2-way image classification set "processed_dataset" from GitHub (mjocc/ai-to-bi); label vocabulary: frame not present, frame present.

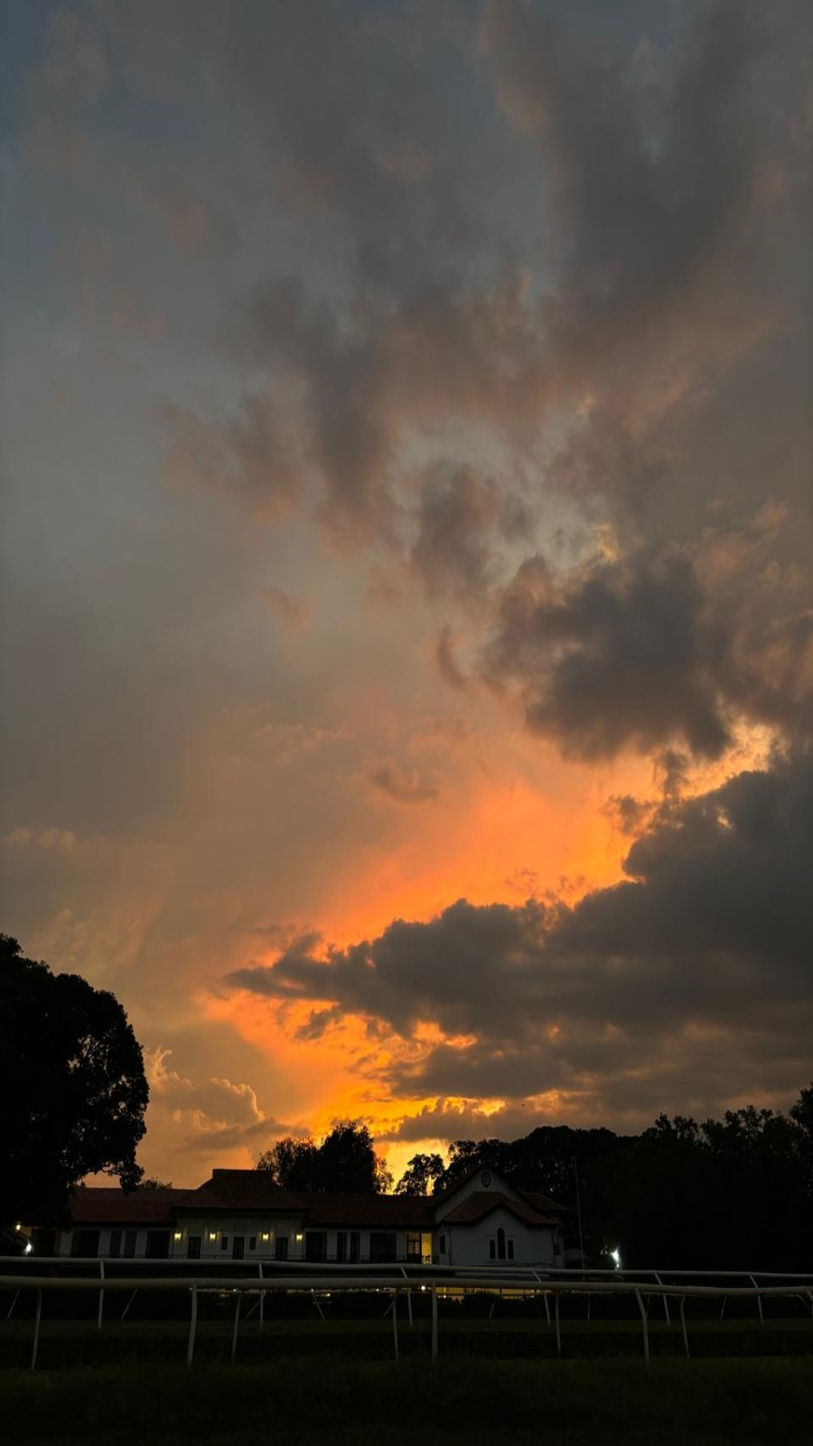
Label: frame not present

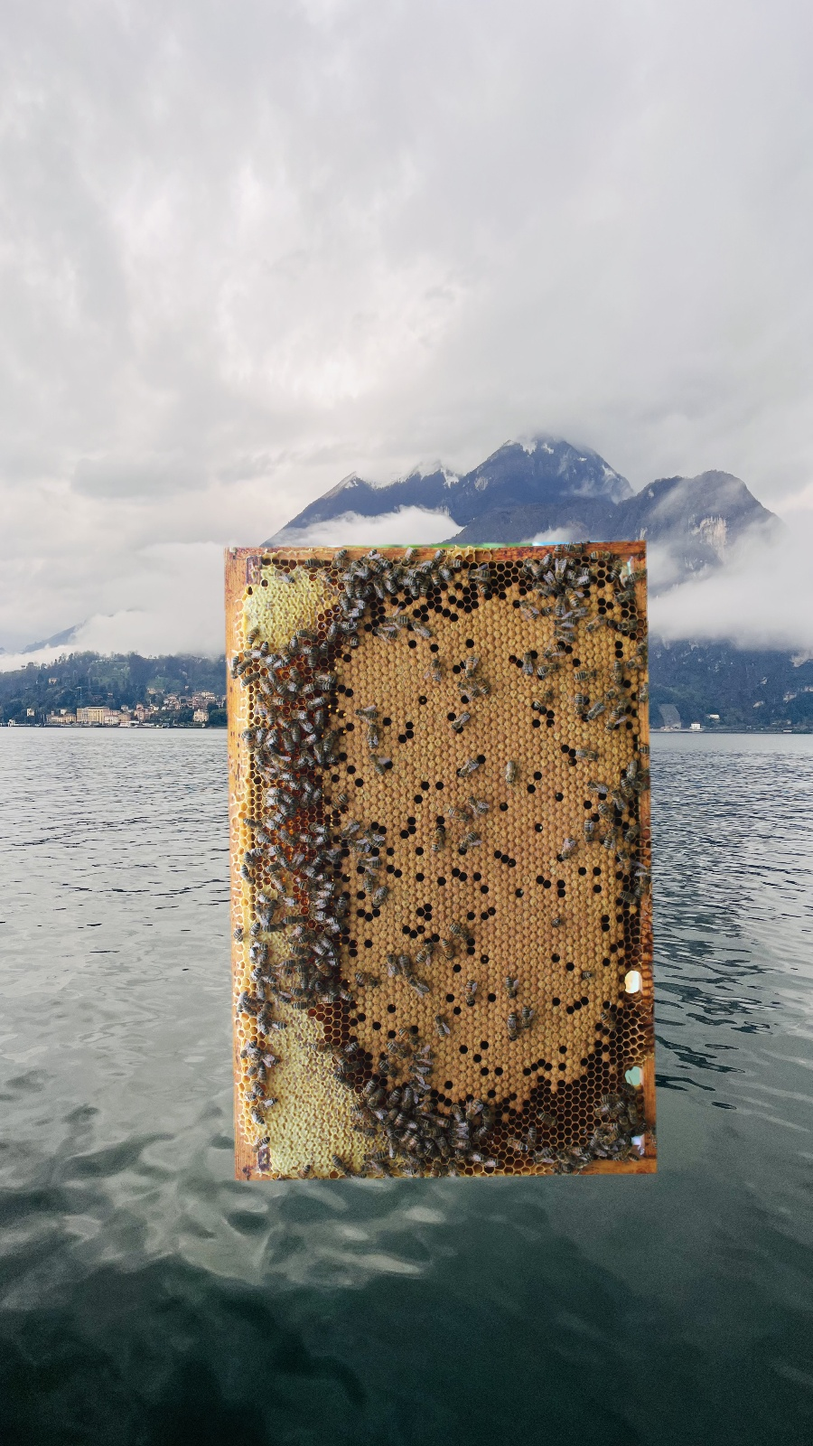
Label: frame present

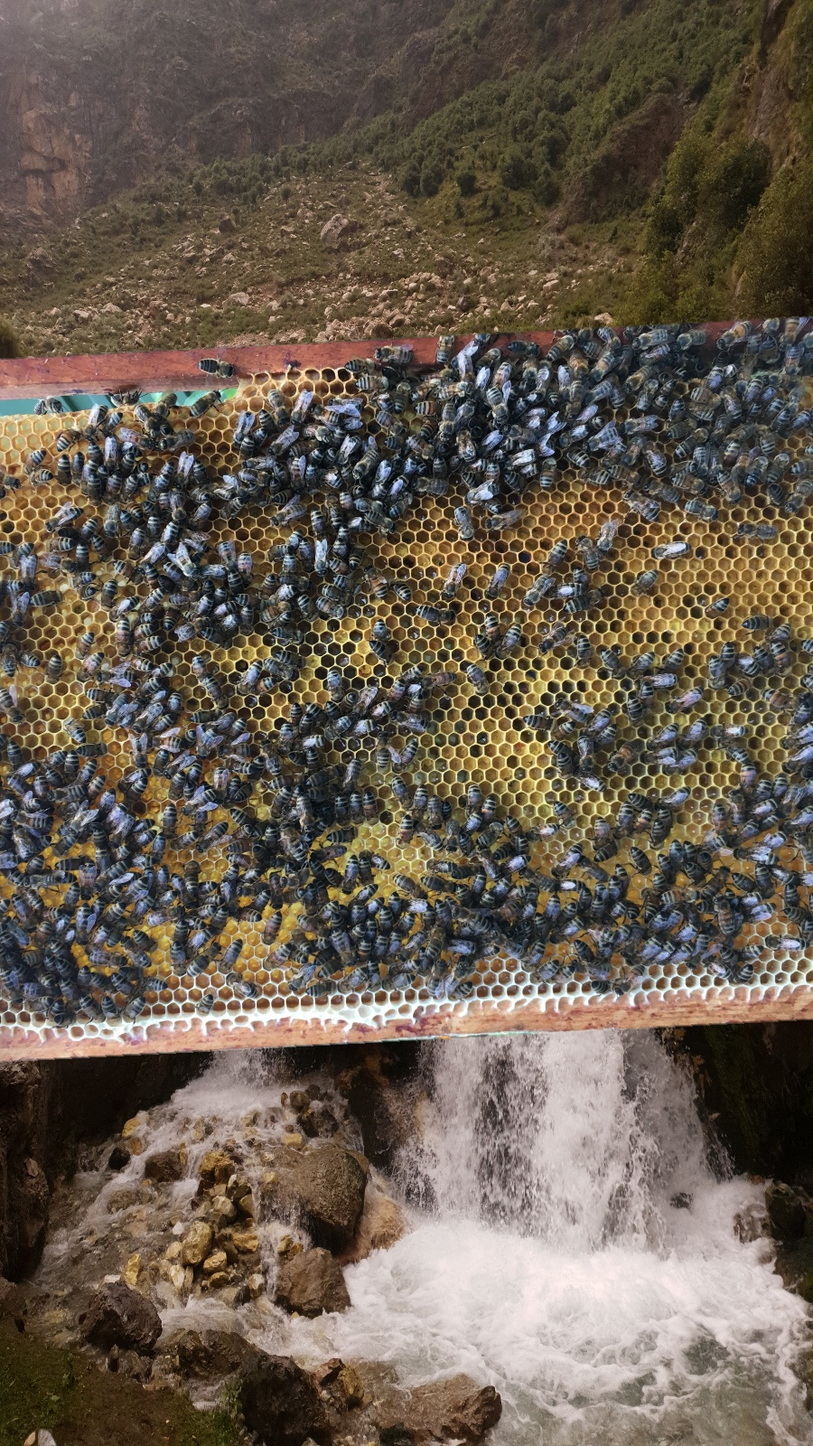
Label: frame present

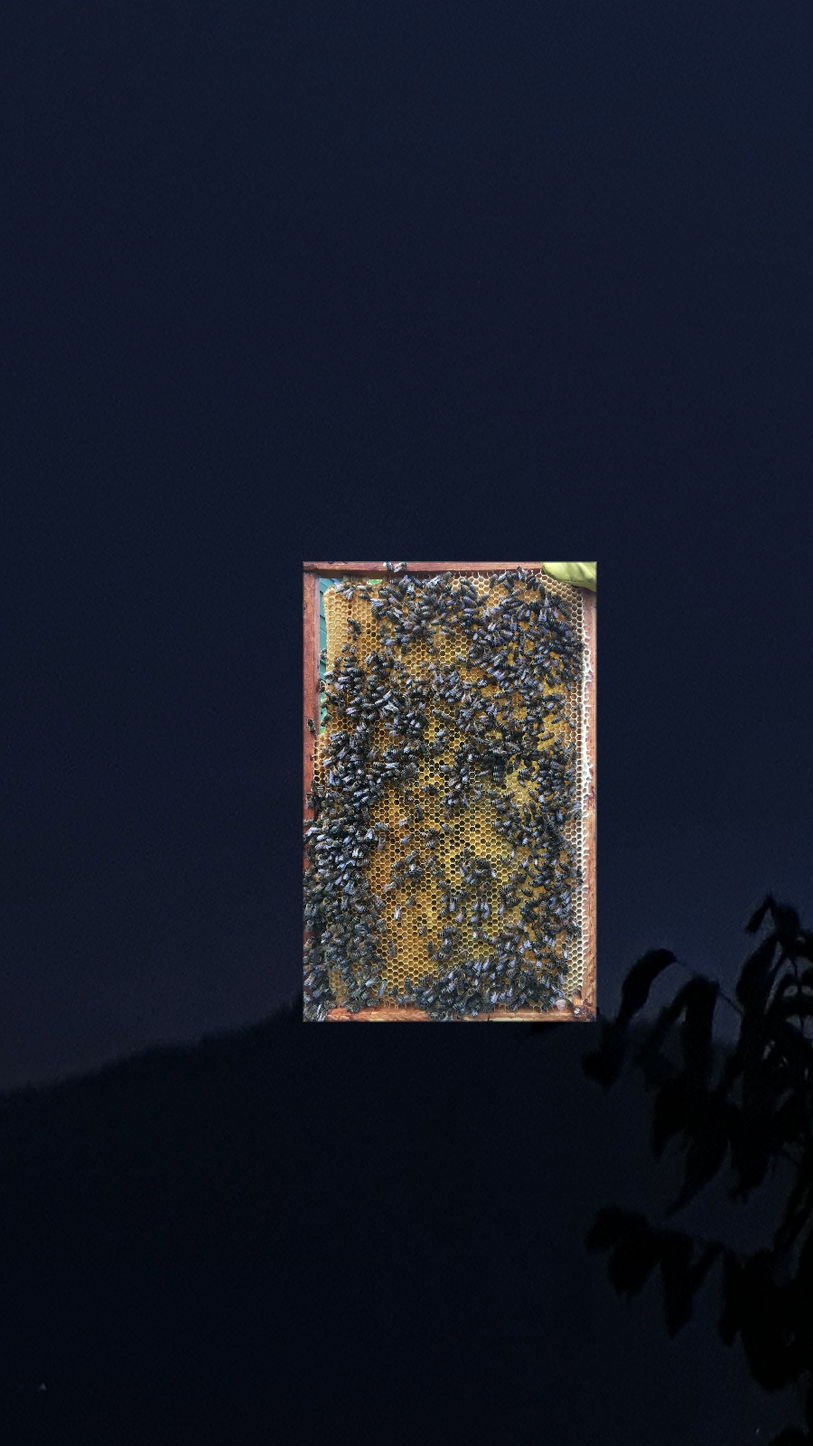
Label: frame present

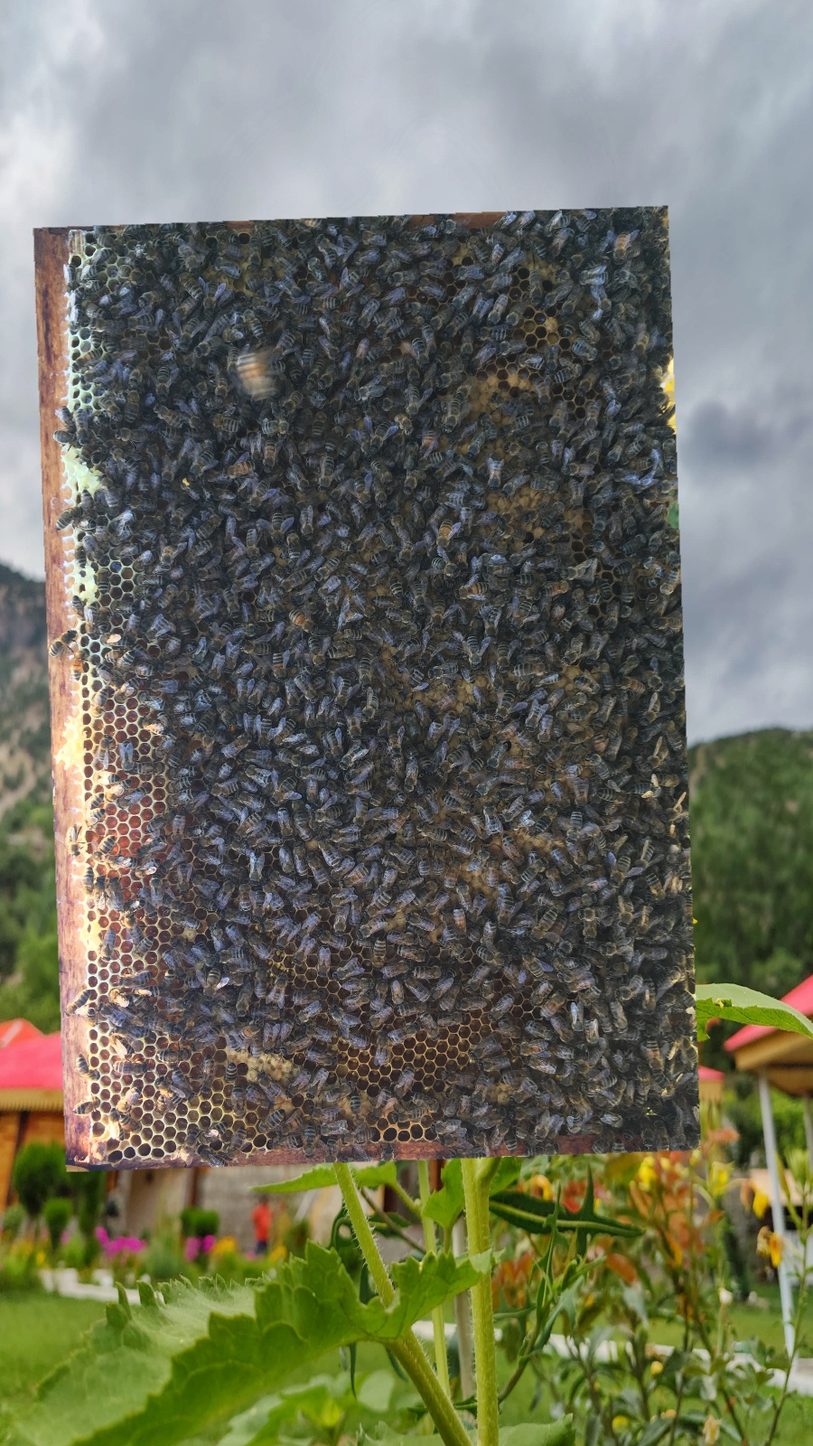
Label: frame present

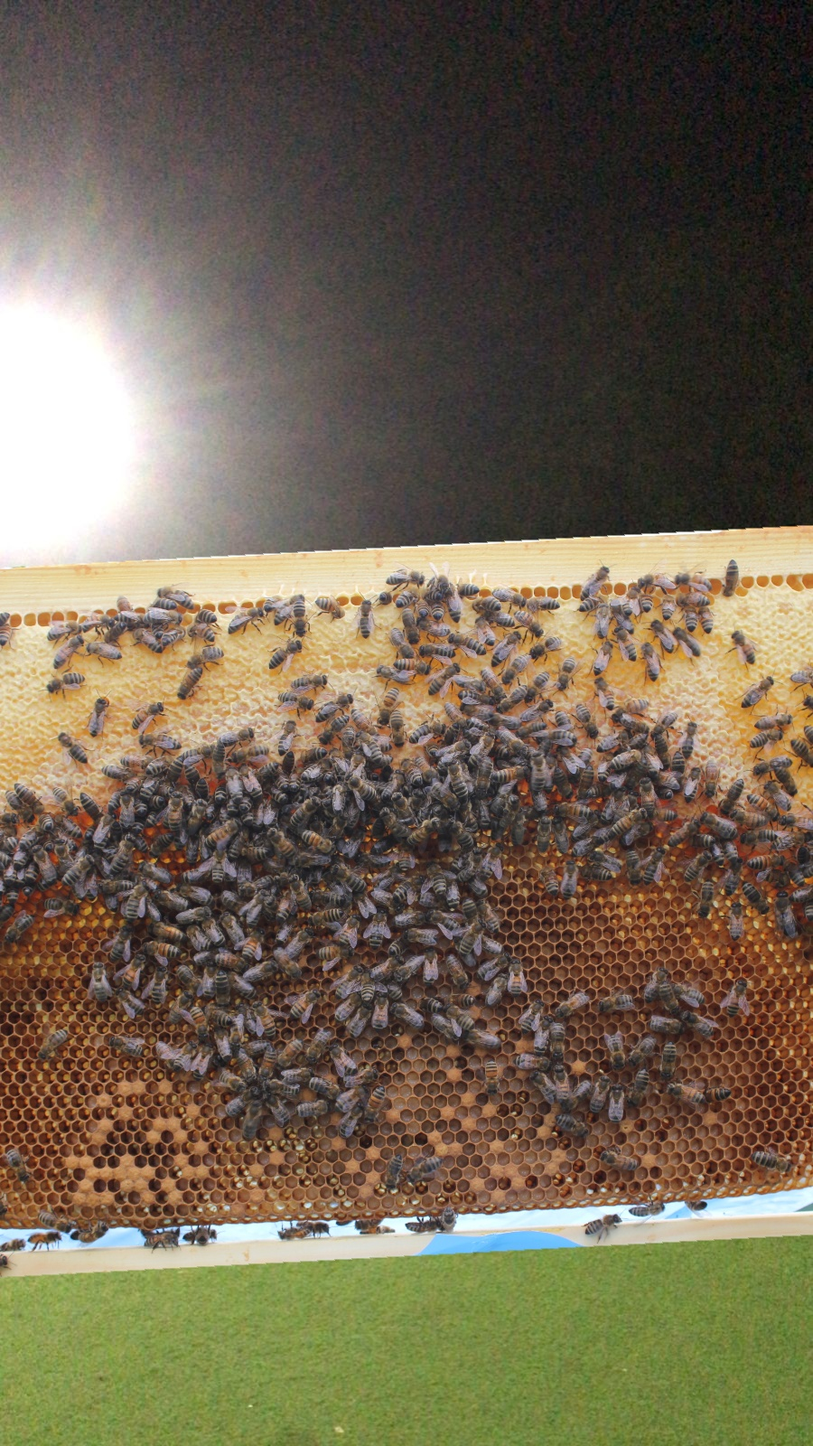
Label: frame present
